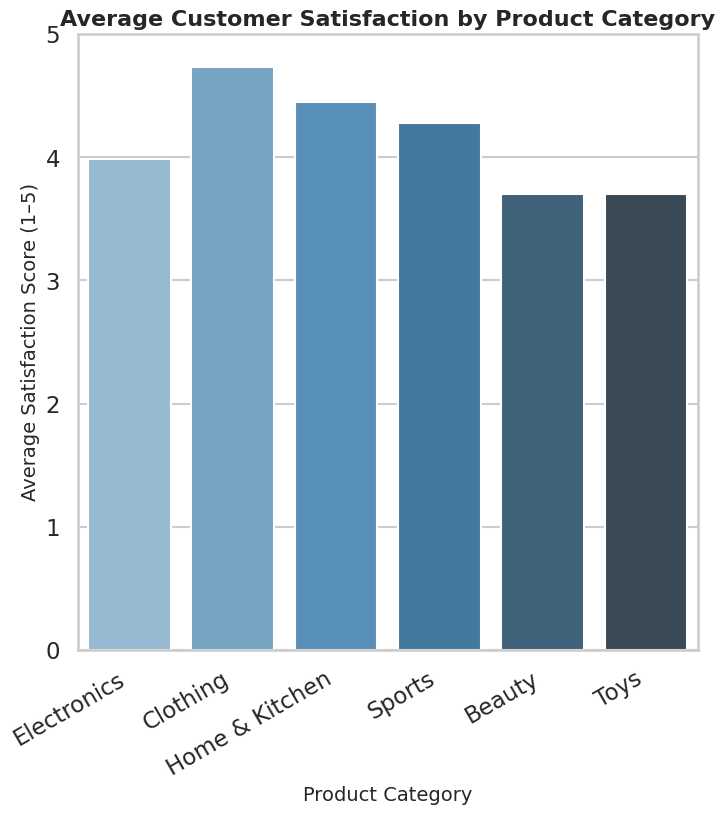

This chart was generated by the following Python code:
import seaborn as sns
import matplotlib.pyplot as plt
import pandas as pd
import numpy as np

# Set professional style
sns.set_style("whitegrid")
sns.set_context("talk")

# Generate synthetic data
np.random.seed(42)
categories = ["Electronics", "Clothing", "Home & Kitchen", "Sports", "Beauty", "Toys"]
avg_scores = np.random.uniform(3.5, 4.8, size=len(categories))  # scores between 3.5–4.8

data = pd.DataFrame({
    "Product Category": categories,
    "Avg Satisfaction Score": avg_scores
})

# Create the barplot
plt.figure(figsize=(8, 8))  # 8 inches * 64 dpi = 512 px
ax = sns.barplot(
    data=data,
    x="Product Category",
    y="Avg Satisfaction Score",
    palette="Blues_d"
)

# Customize appearance
ax.set_title("Average Customer Satisfaction by Product Category", fontsize=16, weight="bold")
ax.set_xlabel("Product Category", fontsize=14)
ax.set_ylabel("Average Satisfaction Score (1–5)", fontsize=14)
ax.set_ylim(0, 5)

# Rotate x-labels for readability
plt.xticks(rotation=30, ha="right")

# ✅ Save with exact dimensions (no trimming)
plt.savefig("chart.png", dpi=64, pad_inches=0)
plt.close()
